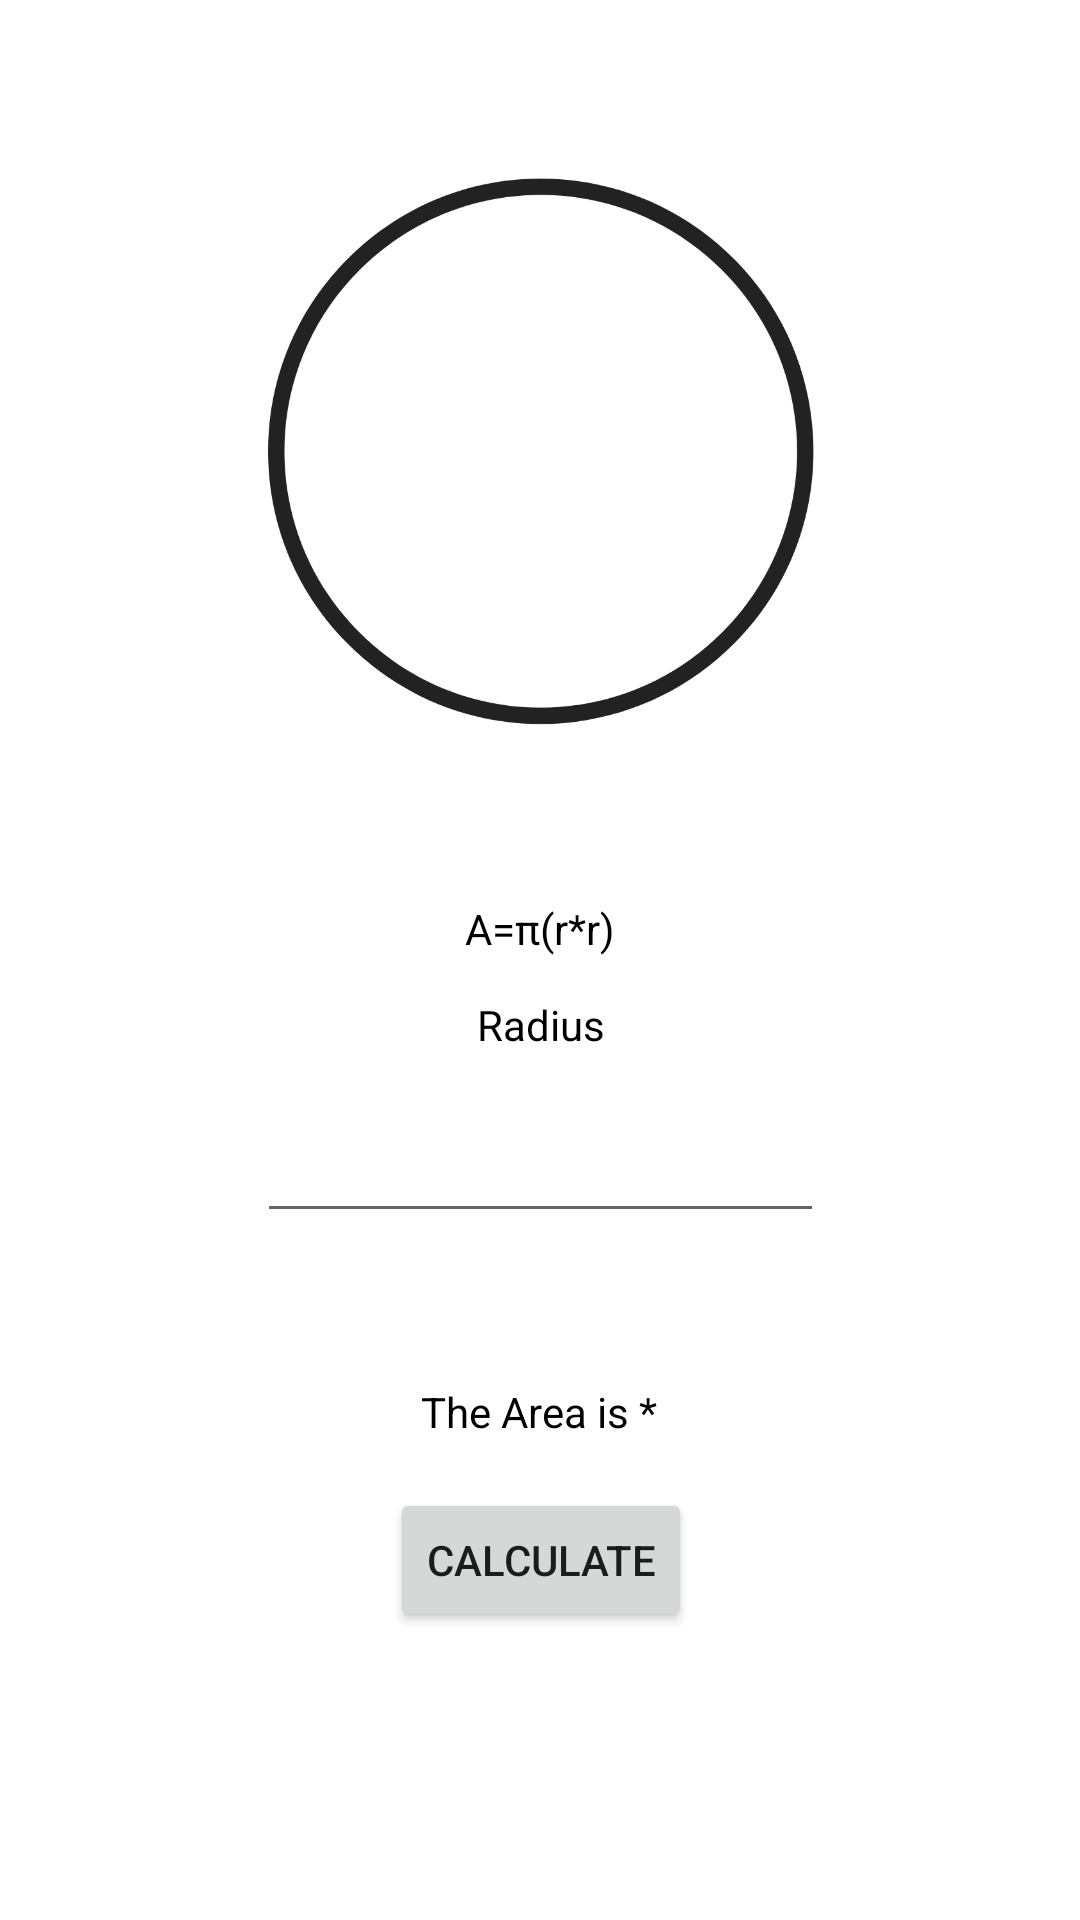

Here is an Android app screen rendered from its layout file. Give the layout XML and the strings, colors and styles it references.
<!-- AndroidManifest.xml: application theme Theme.Palado_PhysicsCalculator -->
<!-- res/layout/circle.xml -->
<?xml version="1.0" encoding="utf-8"?>
<androidx.constraintlayout.widget.ConstraintLayout xmlns:android="http://schemas.android.com/apk/res/android"
    android:layout_width="match_parent"
    android:layout_height="match_parent"
    xmlns:app="http://schemas.android.com/apk/res-auto">

    <ImageView
        android:id="@+id/imageView"
        android:layout_width="410dp"
        android:layout_height="299dp"
        android:layout_marginTop="1dp"
        app:layout_constraintEnd_toEndOf="parent"
        app:layout_constraintStart_toStartOf="parent"
        app:layout_constraintTop_toTopOf="parent"
        app:srcCompat="@drawable/circle" />

    <TextView
        android:id="@+id/textView"
        android:layout_width="wrap_content"
        android:layout_height="wrap_content"
        android:text="A=π(r*r)"
        android:textColor="#000000"
        app:layout_constraintEnd_toEndOf="parent"
        app:layout_constraintHorizontal_bias="0.5"
        app:layout_constraintStart_toStartOf="parent"
        app:layout_constraintTop_toBottomOf="@+id/imageView" />

    <Button
        android:id="@+id/calc"
        android:layout_width="wrap_content"
        android:layout_height="wrap_content"
        android:layout_marginTop="16dp"
        android:text="Calculate"
        app:layout_constraintEnd_toEndOf="@+id/var1"
        app:layout_constraintStart_toStartOf="@+id/var1"
        app:layout_constraintTop_toBottomOf="@+id/answer" />

    <TextView
        android:id="@+id/answer"
        android:layout_width="wrap_content"
        android:layout_height="wrap_content"
        android:layout_marginTop="50dp"

        android:text="The Area is *"
        android:textColor="#000000"
        app:layout_constraintEnd_toEndOf="@+id/var1"
        app:layout_constraintHorizontal_bias="0.495"
        app:layout_constraintStart_toStartOf="@+id/var1"
        app:layout_constraintTop_toBottomOf="@+id/var1" />

    <EditText
        android:id="@+id/var1"
        android:layout_width="189dp"
        android:layout_height="44dp"
        android:layout_marginTop="48dp"
        android:ems="10"
        android:inputType="numberDecimal"
        app:layout_constraintEnd_toEndOf="parent"
        app:layout_constraintStart_toStartOf="parent"
        app:layout_constraintTop_toBottomOf="@+id/textView" />

    <TextView
        android:id="@+id/textView4"
        android:layout_width="wrap_content"
        android:layout_height="wrap_content"
        android:layout_marginBottom="16dp"
        android:text="Radius"
        android:textColor="#000000"
        app:layout_constraintBottom_toTopOf="@+id/var1"
        app:layout_constraintEnd_toEndOf="@+id/var1"
        app:layout_constraintStart_toStartOf="@+id/var1" />

</androidx.constraintlayout.widget.ConstraintLayout>
<!-- resources referenced by this layout -->
<resources>
  <!-- drawable circle: png bitmap (drawable, 46284 bytes) -->
  <style name="Theme.Palado_PhysicsCalculator" parent="Theme.MaterialComponents.DayNight.DarkActionBar">
          
          <item name="colorPrimary">@color/purple_500</item>
          <item name="colorPrimaryVariant">@color/purple_700</item>
          <item name="colorOnPrimary">@color/white</item>
          
          <item name="colorSecondary">@color/teal_200</item>
          <item name="colorSecondaryVariant">@color/teal_700</item>
          <item name="colorOnSecondary">@color/black</item>
          
          <item name="android:statusBarColor" tools:targetApi="l">?attr/colorPrimaryVariant</item>
          
      </style>
  <color name="purple_500">#FF6200EE</color>
  <color name="purple_700">#FF3700B3</color>
  <color name="white">#FFFFFFFF</color>
  <color name="teal_200">#FF03DAC5</color>
  <color name="teal_700">#FF018786</color>
  <color name="black">#FF000000</color>
</resources>
